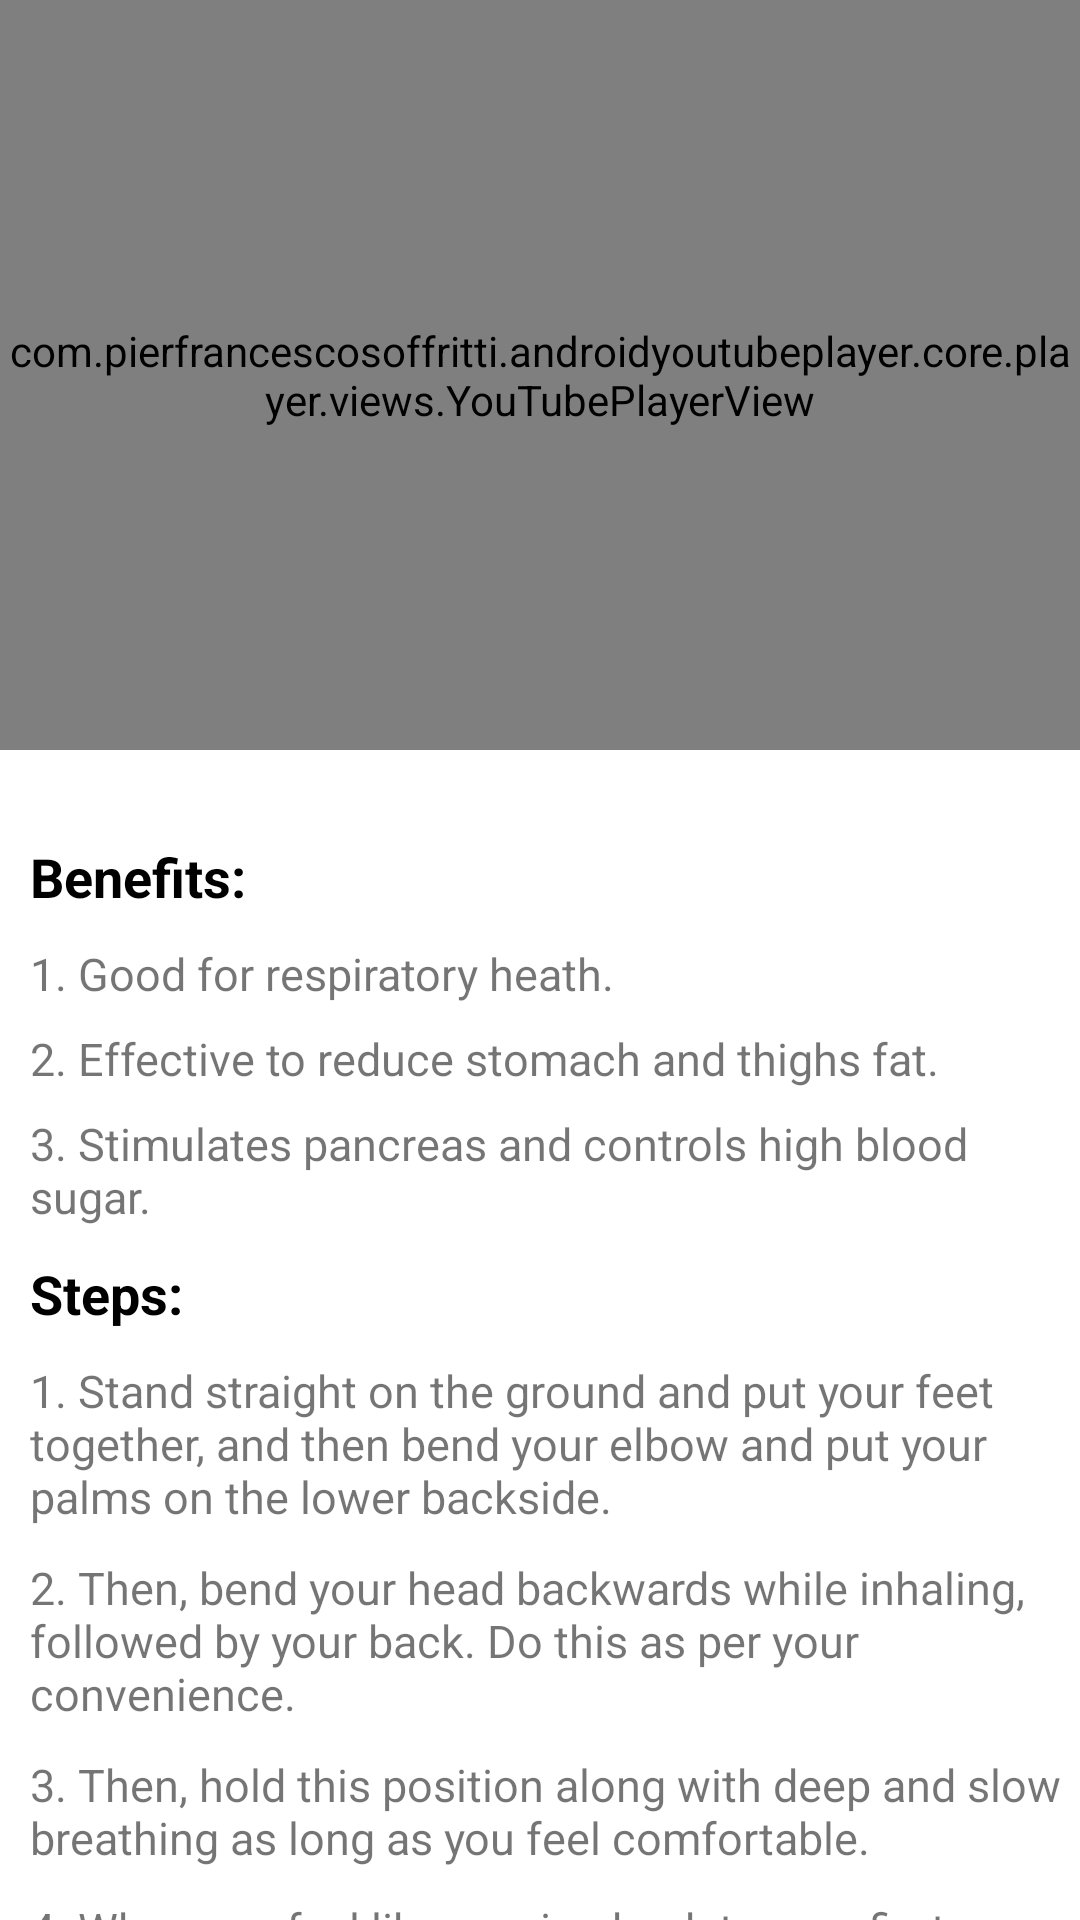

Layout XML and referenced resources for this Android screen:
<!-- AndroidManifest.xml: application theme Theme.FitFactory -->
<!-- res/layout/activity_chakraasana.xml -->
<?xml version="1.0" encoding="utf-8"?>
<LinearLayout xmlns:android="http://schemas.android.com/apk/res/android"
    xmlns:app="http://schemas.android.com/apk/res-auto"
    xmlns:tools="http://schemas.android.com/tools"
    android:layout_width="match_parent"
    android:layout_height="match_parent"
    tools:context=".Activities.ASANA.vajraasana"
    android:orientation="vertical">

    <com.pierfrancescosoffritti.androidyoutubeplayer.core.player.views.YouTubePlayerView
        android:layout_width="match_parent"
        android:layout_height="250dp"
        app:videoId="w2r5U5byDz8"
        app:showYouTubeButton="false"
        app:autoPlay="false"
        />
    <androidx.core.widget.NestedScrollView
        android:layout_width="wrap_content"
        android:layout_height="wrap_content"
        android:layout_marginTop="10dp">
        <LinearLayout
            android:layout_width="match_parent"
            android:layout_height="match_parent"
            android:orientation="vertical">
            <TextView
                android:layout_width="match_parent"
                android:layout_height="wrap_content"
                android:layout_marginTop="20dp"
                android:text="Benefits: "
                android:layout_marginLeft="10dp"
                android:textStyle="bold"
                android:textSize="18sp"
                android:textColor="@color/black"/>
            <TextView
                android:layout_width="wrap_content"
                android:layout_height="wrap_content"
                android:text="1. Good for respiratory heath. "
                android:layout_marginTop="10dp"
                android:layout_marginLeft="10dp"
                android:textSize="15sp"
                />
            <TextView
                android:layout_width="wrap_content"
                android:layout_height="wrap_content"
                android:text="2. Effective to reduce stomach and thighs fat. "
                android:layout_marginTop="8dp"
                android:layout_marginLeft="10dp"
                android:textSize="15sp"
                />
            <TextView
                android:layout_width="wrap_content"
                android:layout_height="wrap_content"
                android:text="3. Stimulates pancreas and controls high blood sugar."
                android:layout_marginTop="8dp"
                android:layout_marginLeft="10dp"
                android:textSize="15sp"
                />
            <TextView
                android:layout_width="match_parent"
                android:layout_height="wrap_content"
                android:text="Steps: "
                android:layout_marginTop="10dp"
                android:layout_marginLeft="10dp"
                android:textColor="@color/black"
                android:textStyle="bold"
                android:textSize="18sp"
                />
            <TextView
                android:layout_width="wrap_content"
                android:layout_height="wrap_content"
                android:text="1. Stand straight on the ground and put your feet together, and then bend your elbow and put your palms on the lower backside. "
                android:layout_marginLeft="10dp"
                android:layout_marginTop="10dp"
                android:textSize="15sp"
                />
            <TextView
                android:layout_width="wrap_content"
                android:layout_height="wrap_content"
                android:text="2. Then, bend your head backwards while inhaling, followed by your back. Do this as per your convenience."
                android:layout_marginLeft="10dp"
                android:layout_marginTop="10dp"
                android:textSize="15sp"
                />
            <TextView
                android:layout_width="wrap_content"
                android:layout_height="wrap_content"
                android:text="3. Then, hold this position along with deep and slow breathing as long as you feel comfortable. "
                android:layout_marginLeft="10dp"
                android:layout_marginTop="10dp"
                android:textSize="15sp"
                />
            <TextView
                android:layout_width="wrap_content"
                android:layout_height="wrap_content"
                android:text="4. When you feel like coming back to your first position exhale and then slowly come back to the starting position."
                android:layout_marginLeft="10dp"
                android:layout_marginTop="10dp"
                android:textSize="15sp"
                />
            <TextView
                android:layout_width="wrap_content"
                android:layout_height="wrap_content"
                android:text="5. Relax and then start these 4 steps again and repeat it twice.  "
                android:layout_marginLeft="10dp"
                android:layout_marginTop="10dp"
                android:textSize="15sp"
                />
            <TextView
                android:layout_width="match_parent"
                android:layout_height="wrap_content"
                android:text="Precautions: "
                android:layout_marginTop="10dp"
                android:layout_marginLeft="10dp"
                android:textColor="@color/black"
                android:textStyle="bold"
                android:textSize="18sp"
                />
            <TextView
                android:layout_width="wrap_content"
                android:layout_height="wrap_content"
                android:text="1. People who have abdominal injury should avoid doing this asana."
                android:layout_marginLeft="10dp"
                android:layout_marginTop="10dp"
                android:textSize="15sp"
                />
            <TextView
                android:layout_width="wrap_content"
                android:layout_height="wrap_content"
                android:text="2. Be extra careful when attempting this asana if you have vertigo."
                android:layout_marginLeft="10dp"
                android:layout_marginTop="10dp"
                android:textSize="15sp"
                />
            <TextView
                android:layout_width="wrap_content"
                android:layout_height="wrap_content"
                android:text="3. Avoid performing this asana if you have high blood pressure."
                android:layout_marginLeft="10dp"
                android:layout_marginTop="10dp"
                android:textSize="15sp"
                android:layout_marginBottom="20dp"
                />
        </LinearLayout>
    </androidx.core.widget.NestedScrollView>

</LinearLayout>
<!-- resources referenced by this layout -->
<resources>
  <style name="Theme.FitFactory" parent="Theme.MaterialComponents.DayNight.DarkActionBar">
          
          <item name="colorPrimary">@color/purple_500</item>
          <item name="colorPrimaryVariant">@color/purple_700</item>
          <item name="colorOnPrimary">@color/white</item>
          
          <item name="colorSecondary">@color/teal_200</item>
          <item name="colorSecondaryVariant">@color/teal_700</item>
          <item name="colorOnSecondary">@color/black</item>
          
          <item name="android:statusBarColor" tools:targetApi="l">?attr/colorPrimaryVariant</item>
          
      </style>
  <!-- not gathered from this repository: default colours our renderer supplied (Android Studio template values) -->
  <color name="purple_500">#FF6200EE</color>
  <color name="purple_700">#FF3700B3</color>
  <color name="teal_200">#FF03DAC5</color>
  <color name="teal_700">#FF018786</color>
  <color name="black">#FF000000</color>
  <color name="white">#FFFFFFFF</color>
</resources>
